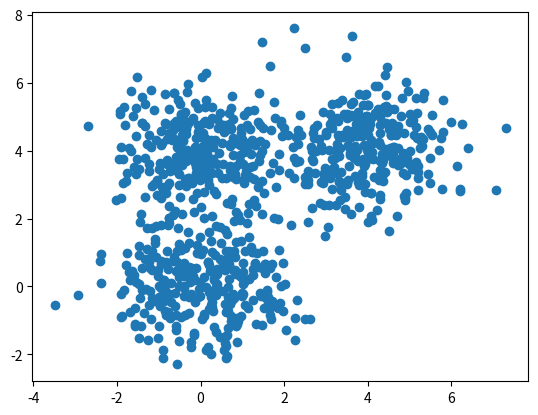

Python code for this plot: (Note: this script raises an exception after producing the figure.)
import numpy as np
import matplotlib.pyplot as plt


def d(u, v):
    diff = u - v
    return diff.dot(diff)


def cost(X, R, M):
    cost = 0
    for k in xrange(len(M)):
        for n in xrange(len(X)):
            cost += R[n,k]*d(M[k], X[n])
    return cost


def plot_k_means(X, K, max_iter=20, beta=1.0):
    N, D = X.shape
    M = np.zeros((K, D))
    R = np.zeros((N, K))

    # initialize M to random
    for k in xrange(K):
        M[k] = X[np.random.choice(N)]

    costs = np.zeros(max_iter)
    for i in xrange(max_iter):
        # step 1: determine assignments / resposibilities
        # is this inefficient?
        for k in xrange(K):
            for n in xrange(N):
                R[n,k] = np.exp(-beta*d(M[k], X[n])) / np.sum( np.exp(-beta*d(M[j], X[n])) for j in xrange(K) )

        # step 2: recalculate means
        for k in xrange(K):
            M[k] = R[:,k].dot(X) / R[:,k].sum()

        costs[i] = cost(X, R, M)
        if i > 0:
            if np.abs(costs[i] - costs[i-1]) < 0.01:
                break

    plt.plot(costs)
    plt.title("Costs")
    plt.show()

    random_colors = np.random.random((K, 3))
    colors = R.dot(random_colors)
    plt.scatter(X[:,0], X[:,1], c=colors)
    plt.show()





def main():
    # assume 3 means
    D = 2 # so we can visualize it more easily
    s = 4 # separation so we can control how far apart the means are
    mu1 = np.array([0, 0])
    mu2 = np.array([s, s])
    mu3 = np.array([0, s])

    N = 900 # number of samples
    X = np.zeros((N, D))
    X[:300, :] = np.random.randn(300, D) + mu1
    X[300:600, :] = np.random.randn(300, D) + mu2
    X[600:, :] = np.random.randn(300, D) + mu3

    # what does it look like without clustering?
    plt.scatter(X[:,0], X[:,1])
    plt.show()

    K = 3 # luckily, we already know this
    plot_k_means(X, K)

    K = 5 # what happens if we choose a "bad" K?
    plot_k_means(X, K, max_iter=30)

    K = 5 # what happens if we change beta?
    plot_k_means(X, K, max_iter=30, beta=0.3)


if __name__ == '__main__':
    main()
